Run: headless pygame with SDL's dummy video driver; simulated clock (each Clock.tick advances the game by its frame time, no real sleeping); random seed 0; keys injected as events and as key.get_pressed() state; no mouse input.
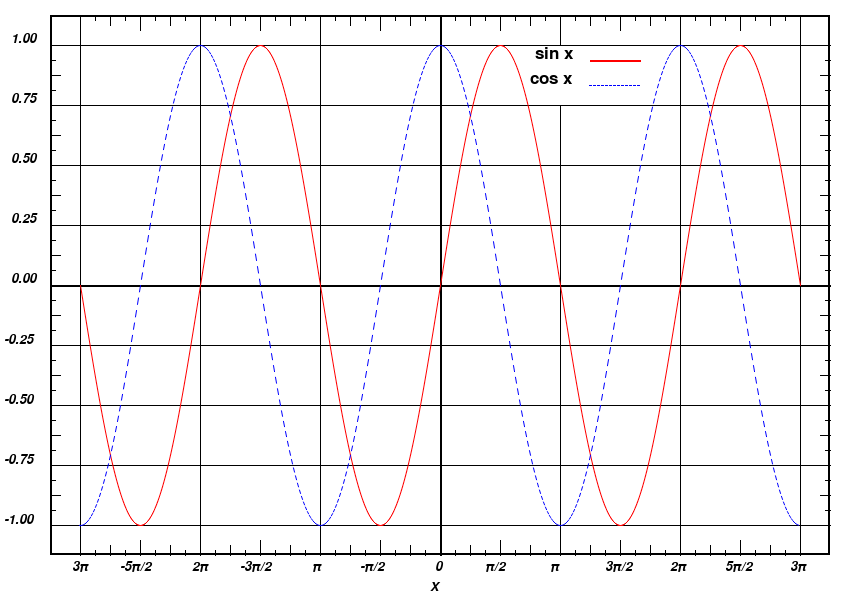
Frame 1 of 4 · flips 1–60 · no input
Frame 2 of 4 · flips 61–180 · tapped SPACE, RETURN · held RIGHT (→), D · screen unchanged from frame 1, image omitted
Frame 3 of 4 · flips 181–300 · held DOWN (↓), S · screen unchanged from frame 2, image omitted
Frame 4 of 4 · flips 301–420 · held LEFT (←), A, UP (↑), W · screen unchanged from frame 3, image omitted

The pygame program that drew these frames:

import pygame as pg 
from math import *
pg.init()

screen = pg.display.set_mode((850, 605))
pg.display.set_caption("sin & cos")

black = (0, 0, 0)
white = (255, 255, 255)
red = (255, 0, 0)
blue = (0, 0, 255)


def draw_lines():
    # внешняя рамка
    pg.draw.rect(screen, black, [50, 15, 780, 540], 2)
    # линии
    for i in range(80, 831, 120):
        if i == 440:
            pg.draw.line(screen, black, [i, 15], [i, 555], 2)
        elif i == 560:
            pg.draw.line(screen, black, [i, 15], [i, 45], 1)
            pg.draw.line(screen, black, [i, 105], [i, 555], 1)
        else:
            pg.draw.line(screen, black, [i, 15], [i, 555], 1)
    for i in range(45, 556, 60):
        if i == 285:
            pg.draw.line(screen, black, [50, i], [830, i], 2)
        else:
            pg.draw.line(screen, black, [50, i], [830, i], 1)

def little_lines():
    # маленькие штрихи по x
    for i in range(95, 786, 30):
        pg.draw.line(screen, black, [i, 15], [i, 20], 1)
        pg.draw.line(screen, black, [i, 550], [i, 555], 1)
    for i in range(110, 771, 60):
        pg.draw.line(screen, black, [i, 15], [i, 25], 1)
        pg.draw.line(screen, black, [i, 545], [i, 555], 1)
    for i in range(140, 741, 120):
        pg.draw.line(screen, black, [i, 15], [i, 30], 1)
        pg.draw.line(screen, black, [i, 540], [i, 555], 1)
    # маленькие штрихи по y
    for i in range(60, 511, 30):
        pg.draw.line(screen, black, [50, i], [55, i], 1)
        pg.draw.line(screen, black, [825, i], [830, i], 1)
    for i in range(75, 496, 60):
        pg.draw.line(screen, black, [50, i], [60, i], 1)
        pg.draw.line(screen, black, [820, i], [830, i], 1)

def draw_sin_and_cos():
    for x in range(80, 800):
        sin_y1 = 240 * sin((x-80) / 120 * pi)
        sin_y2 = 240 * sin((x-79) / 120 * pi)
        pg.draw.aaline(screen, red, (x, 285 + sin_y1), ((x+1), 285+sin_y2))
    
    for x in range(80, 800, 2):
        cos_y1 = 240 * cos((x-80) / 120 * pi)
        cos_y2 = 240 * cos((x-81) / 120 * pi)
        pg.draw.aaline(screen, blue, (x, 285 + cos_y1), ((x-1), 285 + cos_y2))
    
def draw_nums():
    nums = ['0.00', '0.25', '0.50', '0.75', '1.00']
    myiter = iter(nums[::-1])

    font = pg.font.SysFont('times new roman', 20, False, True)
    for i in range(32, 273, 60):
        text = font.render(next(myiter), True, black)
        screen.blit(text, (11, i))

    nums.remove('0.00')
    myiter = iter(list(map(lambda x: '-' + x, nums)))

    for i in range(333, 514, 60):
        text = font.render(next(myiter), True, black)
        screen.blit(text, (4, i))

def draw_pi():
    p = chr(960)
    pikuli = ['3'+p, '2'+p, p]
    half_pikuli = ['5'+p+'/2', '3'+p+'/2', p+'/2']
    myiter = iter(half_pikuli)
    jai_iter = iter(pikuli)

    font = pg.font.SysFont('times new roman', 20, False, True)

    for i in range(140, 381, 120):
        text = font.render('-'+next(myiter), True, black)
        screen.blit(text, (i-20, 560))
    for i in range(80, 321, 120):
        text = font.render(next(jai_iter), True, black)
        screen.blit(text, (i-8, 560))
    text = font.render('0', True, black)
    text_x = font.render('X', True, black)
    screen.blit(text, (435, 560))
    screen.blit(text_x, (430, 580))

    myiter = iter(half_pikuli[::-1])
    jai_iter = iter(pikuli[::-1])

    for i in range(500, 741, 120):
        text = font.render(next(myiter), True, black)
        screen.blit(text, (i-15, 560))
    for i in range(560, 801, 120):
        text = font.render(next(jai_iter), True, black)
        screen.blit(text, (i-10, 560))
            
def sin_cos_text():
    font = pg.font.SysFont('times new roman', 25, False, False)
    sin_text = font.render('sin x', True, black)
    cos_text = font.render('cos x', True, black)
    screen.blit(sin_text, (535, 45))
    screen.blit(cos_text, (530, 70))
    pg.draw.line(screen, red, (590, 60), (640, 60), 2)
    # draw_dashed_line(screen, blue, (590, 85), (642, 85), 2)
    for x in range(590, 642, 4):
        pg.draw.line(screen, blue, (x, 85), (x, 85), 3)

running = True
while running:
    for event in pg.event.get():
        if event.type == pg.QUIT:
            running = False
    screen.fill(white)

    draw_lines()
    little_lines()
    draw_sin_and_cos()
    draw_nums()
    draw_pi()
    sin_cos_text()

    pg.display.update()
pg.quit()
